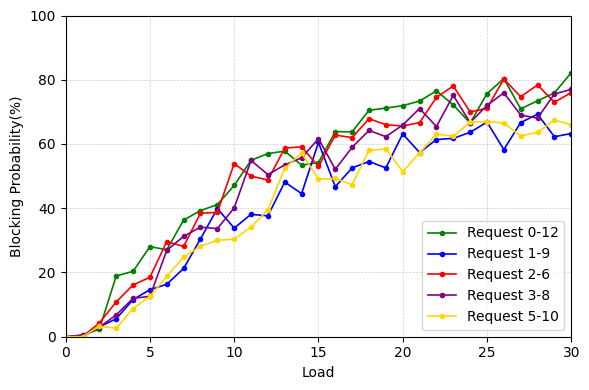

Here is the Python script that generated this plot:
import matplotlib.pyplot as plt

# Dados reais (valores entre 0 e 1)
prob_0_12_original = [0.004830917874396135, 0.02336448598130841,0.1891891891891892,0.20361990950226244,
                      0.28054298642533937,0.2706422018348624, 0.3632286995515695, 0.3926940639269406,
                      0.41125541125541126, 0.47085201793721976,0.5491071428571429,0.5701754385964912,
                      0.5777777777777777, 0.5341880341880342, 0.5422222222222223, 0.6383928571428571,
                      0.6380090497737556, 0.7048458149779736,0.7117903930131004,0.7192982456140351,
                      0.7336244541484717,0.7654867256637168, 0.7217391304347827,0.6652173913043479,
                      0.7566371681415929,0.8035714285714286,0.7094017094017094,0.7345132743362832,
                      0.7589743589743589, 0.821917808219178]

prob_2_6_original = [0.0, 0.030456852791878174, 0.05583756345177665, 0.11557788944723618, 0.14634146341463414, 0.16336633663366337,
                     0.21256038647342995, 0.30434782608695654, 0.39903846153846156, 0.3382352941176471,
                     0.38095238095238093, 0.3761904761904762, 0.48148148148148145, 0.44549763033175355,
                     0.6046511627906976, 0.4669811320754717, 0.5258215962441315, 0.5454545454545454,
                     0.5255813953488372, 0.631336405529954,
                     0.573394495412844, 0.6139534883720931, 0.6175115207373272, 0.6363636363636364, 0.6681614349775785,
                     0.5825688073394495, 0.6666666666666666, 0.6926605504587156, 0.6226415094339622, 0.6326415894639622]

prob_5_10_original = [0.0, 0.042735042735042736, 0.10833333333333334, 0.16115702479338842, 0.18518518518518517,
                     0.2962962962962963, 0.2809917355371901, 0.38461538461538464,0.3870967741935484,
                     0.5387755102040817,0.5, 0.4878048780487805, 0.5873015873015873,
                     0.5910931174089069, 0.5301204819277109, 0.6275303643724697, 0.62,
                     0.678714859437751, 0.6600790513833992, 0.6558704453441295,0.6666666666666666,
                     0.7449392712550608,0.7804878048780488,0.7, 0.7108433734939759,
                     0.8023715415019763, 0.7470355731225297, 0.7836734693877551, 0.7298387096774194, 0.76]

prob_4_11_original = [0.005, 0.0297029702970297, 0.06796116504854369, 0.11961722488038277,
                     0.12560386473429952, 0.2688679245283019, 0.3125, 0.3412322274881517,
                     0.33653846153846156, 0.4009216589861751,0.5488372093023256, 0.5045871559633027,
                     0.5348837209302325, 0.5570776255707762, 0.6164383561643836, 0.5211267605633803,
                     0.5898617511520737, 0.6422018348623854, 0.6227272727272727, 0.6590909090909091,
                     0.7104072398190046, 0.6543778801843319, 0.751131221719457, 0.6666666666666666,
                     0.7201834862385321, 0.759090909090909, 0.6902654867256637, 0.6805555555555556,
                     0.755656108597285, 0.77]

prob_3_8_original = [0.0, 0.03225806451612903, 0.026737967914438502, 0.08762886597938144,
                      0.12562814070351758, 0.18781725888324874, 0.24873096446700507, 0.2814070351758794,
                      0.3, 0.30392156862745096,0.3417085427135678,0.395,
                      0.5242718446601942, 0.5714285714285714, 0.49038461538461536, 0.49261083743842365,
                      0.47342995169082125, 0.5801886792452831, 0.5845410628019324, 0.5142857142857142,
                      0.5720930232558139, 0.6310679611650486, 0.6238095238095238, 0.6682027649769585,
                      0.6698113207547169, 0.6650943396226415, 0.625, 0.6363636363636364, 0.6746411483253588,
                      0.66]

# Correção e conversão para %
prob_0_12_original = [x * 100 for x in prob_0_12_original]
prob_2_6_original  = [x * 100 for x in prob_2_6_original]
prob_5_10_original  = [x * 100 for x in prob_5_10_original ]
prob_4_11_original  = [x * 100 for x in prob_4_11_original]
prob_3_8_original = [x * 100 for x in prob_3_8_original]

# Adiciona ponto (0, 0)
prob_0_12 = [0.0] + prob_0_12_original
prob_2_6  = [0.0] + prob_2_6_original
prob_5_10  = [0.0] + prob_5_10_original
prob_4_11  = [0.0] + prob_4_11_original
prob_3_8 = [0.0] + prob_3_8_original

loads = list(range(0, 31))

# Configuração de fonte ABNT (Times New Roman ou serif, tamanho 10)
plt.rcParams.update({
    "font.family": "serif",
    "font.serif": ["Times New Roman"],
    "font.size": 10,
    "axes.titlesize": 12,
    "axes.labelsize": 10,
    "legend.fontsize": 10,
    "xtick.labelsize": 10,
    "ytick.labelsize": 10,
})

plt.figure(figsize=(6, 4))  # Tamanho comum para artigos científicos
plt.plot(loads, prob_0_12, 'o-', color='green',  linewidth=1.2, markersize=3, label='Request 0-12')
plt.plot(loads, prob_2_6,  'o-', color='blue',   linewidth=1.2, markersize=3, label='Request 1-9')
plt.plot(loads, prob_5_10,  'o-', color='red',    linewidth=1.2, markersize=3, label='Request 2-6')
plt.plot(loads, prob_4_11,  'o-', color='purple', linewidth=1.2, markersize=3, label='Request 3-8')
plt.plot(loads, prob_3_8, 'o-', color='gold',   linewidth=1.2, markersize=3, label='Request 5-10')

#plt.title("Probability of Blocking vs Load", fontweight='bold')
plt.xlabel("Load")
plt.ylabel("Blocking Probability(%)")
plt.grid(True, linestyle='--', alpha=0.6, linewidth=0.5)
plt.legend(loc='lower right')  # Posição comum em artigos
plt.ylim(0, 100)
plt.xlim(0, 30)
plt.tight_layout()
plt.savefig("my_plot_version.png", dpi=300, bbox_inches='tight')
plt.show()